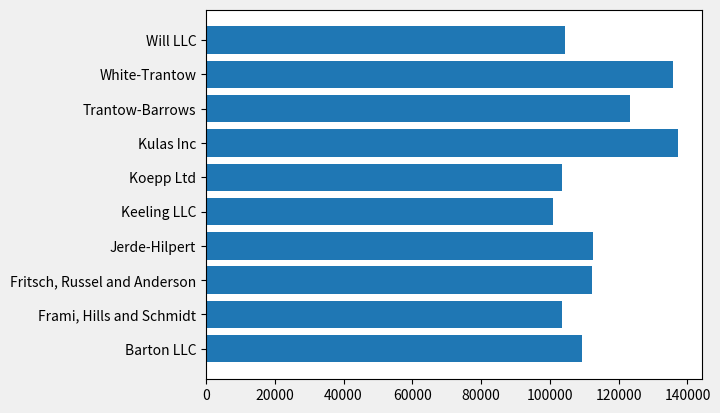
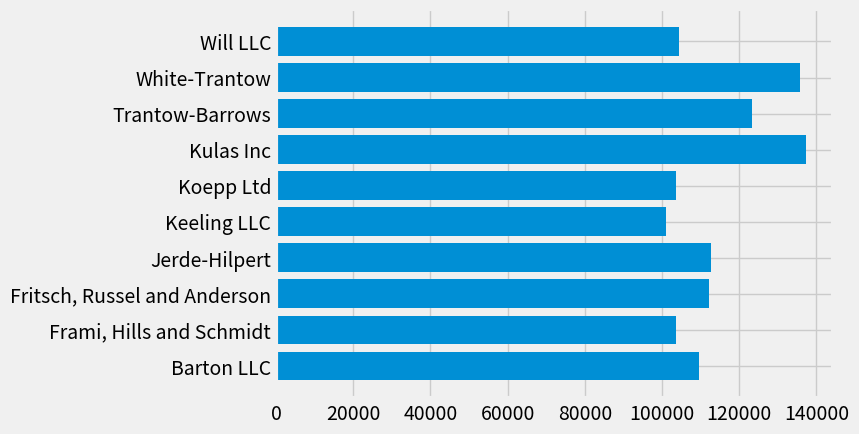
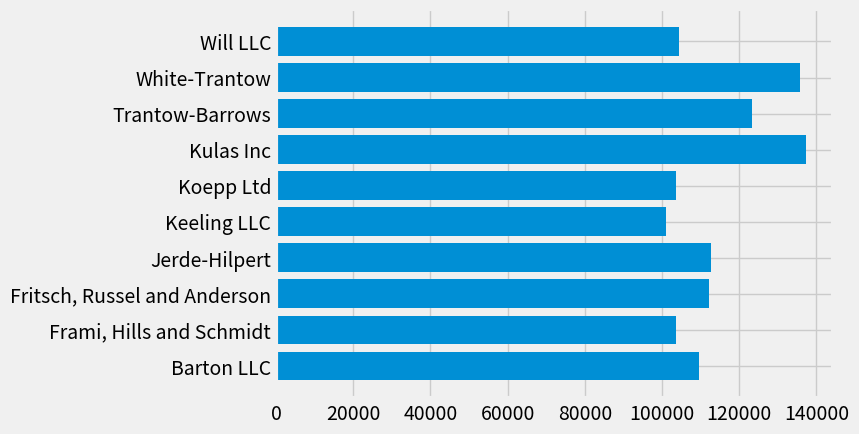
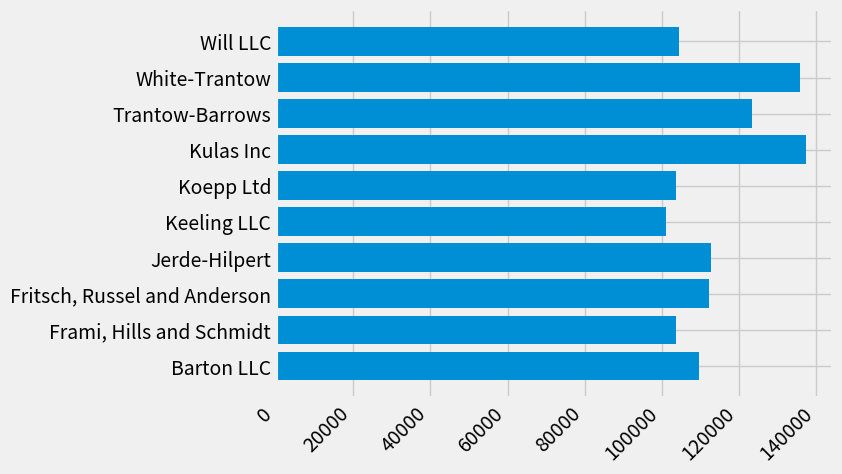
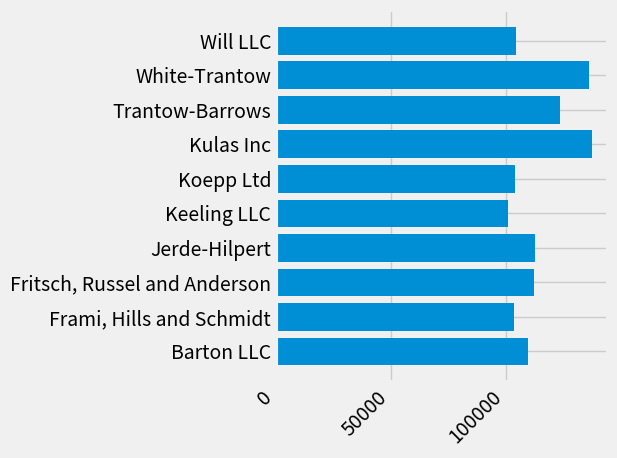
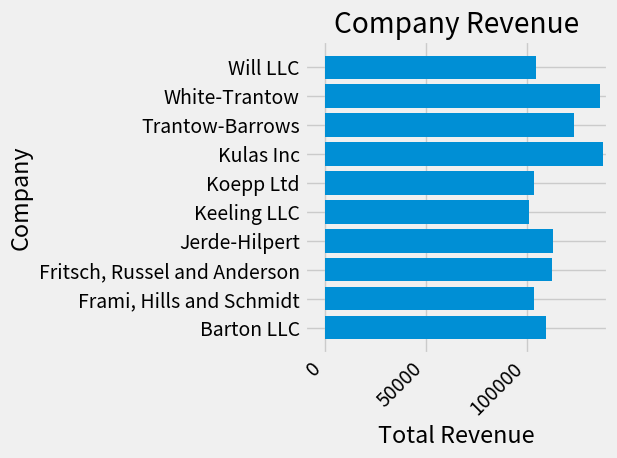
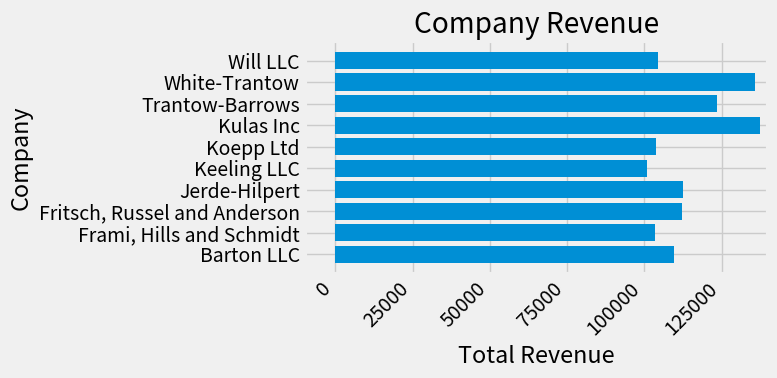
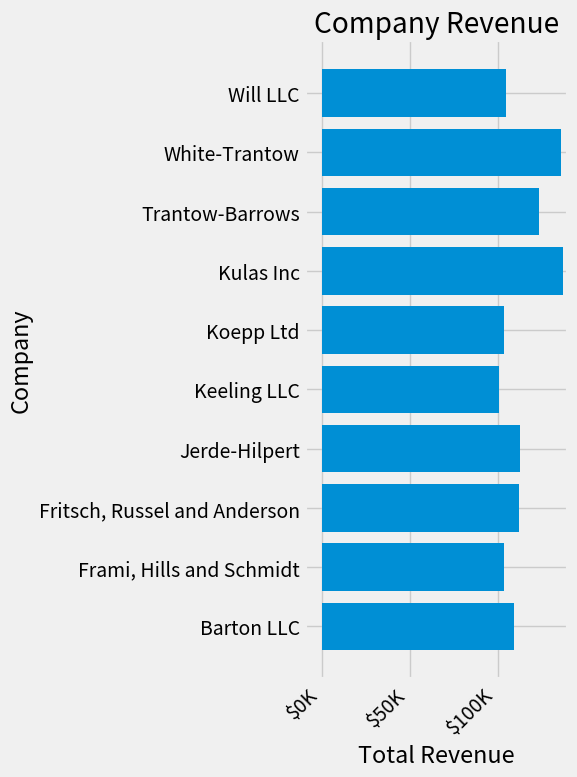
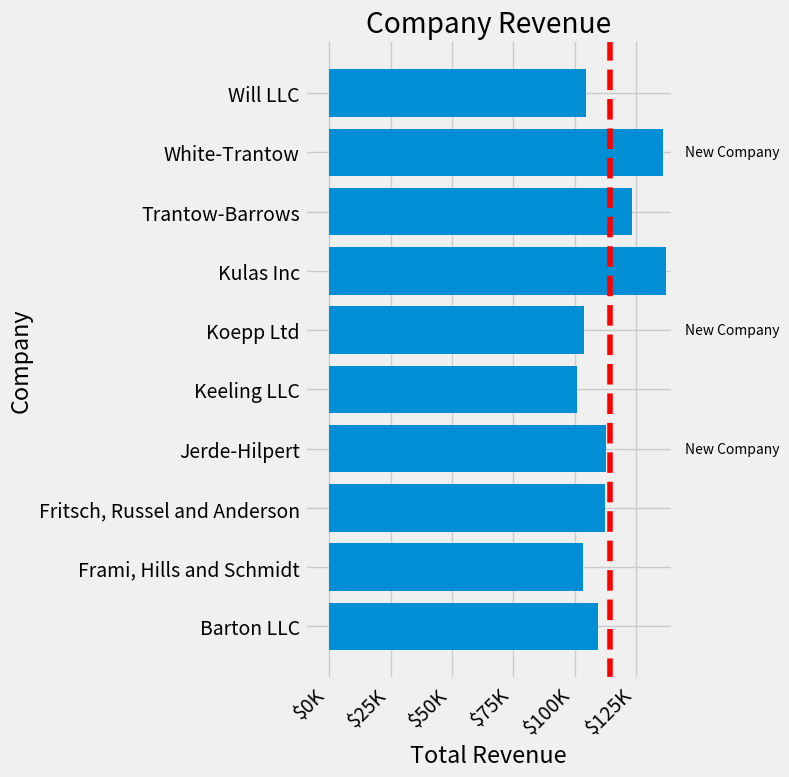

The matplotlib source for these figures, in order:
"""
.. redirect-from:: /tutorials/introductory/lifecycle

=======================
The Lifecycle of a Plot
=======================

This tutorial aims to show the beginning, middle, and end of a single
visualization using Matplotlib. We'll begin with some raw data and
end by saving a figure of a customized visualization. Along the way we try
to highlight some neat features and best-practices using Matplotlib.

.. currentmodule:: matplotlib

.. note::

    This tutorial is based on
    `this excellent blog post
    <https://pbpython.com/effective-matplotlib.html>`_
    by Chris Moffitt. It was transformed into this tutorial by Chris Holdgraf.

A note on the explicit vs. implicit interfaces
==============================================

Matplotlib has two interfaces. For an explanation of the trade-offs between the
explicit and implicit interfaces see :ref:`api_interfaces`.

In the explicit object-oriented (OO) interface we directly utilize instances of
:class:`axes.Axes` to build up the visualization in an instance of
:class:`figure.Figure`.  In the implicit interface, inspired by and modeled on
MATLAB, we use a global state-based interface which is encapsulated in the
:mod:`.pyplot` module to plot to the "current Axes".  See the :ref:`pyplot
tutorials <pyplot_tutorial>` for a more in-depth look at the
pyplot interface.

Most of the terms are straightforward but the main thing to remember
is that:

* The `.Figure` is the final image, and may contain one or more `~.axes.Axes`.
* The `~.axes.Axes` represents an individual plot (not to be confused with
   `~.axis.Axis`, which refers to the x-, y-, or z-axis of a plot).

We call methods that do the plotting directly from the Axes, which gives
us much more flexibility and power in customizing our plot.

.. note::

   In general, use the explicit interface over the implicit pyplot interface
   for plotting.

Our data
========

We'll use the data from the post from which this tutorial was derived.
It contains sales information for a number of companies.

"""

import matplotlib.pyplot as plt

# sphinx_gallery_thumbnail_number = 10
import numpy as np

data = {
    "Barton LLC": 109438.50,
    "Frami, Hills and Schmidt": 103569.59,
    "Fritsch, Russel and Anderson": 112214.71,
    "Jerde-Hilpert": 112591.43,
    "Keeling LLC": 100934.30,
    "Koepp Ltd": 103660.54,
    "Kulas Inc": 137351.96,
    "Trantow-Barrows": 123381.38,
    "White-Trantow": 135841.99,
    "Will LLC": 104437.60,
}
group_data = list(data.values())
group_names = list(data.keys())
group_mean = np.mean(group_data)

# %%
# Getting started
# ===============
#
# This data is naturally visualized as a barplot, with one bar per
# group. To do this with the object-oriented approach, we first generate
# an instance of :class:`figure.Figure` and
# :class:`axes.Axes`. The Figure is like a canvas, and the Axes
# is a part of that canvas on which we will make a particular visualization.
#
# .. note::
#
#    Figures can have multiple Axes on them. For information on how to do this,
#    see the :ref:`Tight Layout tutorial
#    <tight_layout_guide>`.

fig, ax = plt.subplots()

# %%
# Now that we have an Axes instance, we can plot on top of it.

fig, ax = plt.subplots()
ax.barh(group_names, group_data)

# %%
# Controlling the style
# =====================
#
# There are many styles available in Matplotlib in order to let you tailor
# your visualization to your needs. To see a list of styles, we can use
# :mod:`.style`.

print(plt.style.available)

# %%
# You can activate a style with the following:

plt.style.use("fivethirtyeight")

# %%
# Now let's remake the above plot to see how it looks:

fig, ax = plt.subplots()
ax.barh(group_names, group_data)

# %%
# The style controls many things, such as color, linewidths, backgrounds,
# etc.
#
# Customizing the plot
# ====================
#
# Now we've got a plot with the general look that we want, so let's fine-tune
# it so that it's ready for print. First let's rotate the labels on the x-axis
# so that they show up more clearly. We can gain access to these labels
# with the :meth:`axes.Axes.get_xticklabels` method:

fig, ax = plt.subplots()
ax.barh(group_names, group_data)
labels = ax.get_xticklabels()

# %%
# If we'd like to set the property of many items at once, it's useful to use
# the :func:`pyplot.setp` function. This will take a list (or many lists) of
# Matplotlib objects, and attempt to set some style element of each one.

fig, ax = plt.subplots()
ax.barh(group_names, group_data)
labels = ax.get_xticklabels()
plt.setp(labels, rotation=45, horizontalalignment="right")

# %%
# It looks like this cut off some of the labels on the bottom. We can
# tell Matplotlib to automatically make room for elements in the figures
# that we create. To do this we set the ``autolayout`` value of our
# rcParams. For more information on controlling the style, layout, and
# other features of plots with rcParams, see
# :ref:`customizing`.

plt.rcParams.update({"figure.autolayout": True})

fig, ax = plt.subplots()
ax.barh(group_names, group_data)
labels = ax.get_xticklabels()
plt.setp(labels, rotation=45, horizontalalignment="right")

# %%
# Next, we add labels to the plot. To do this with the OO interface,
# we can use the :meth:`.Artist.set` method to set properties of this
# Axes object.

fig, ax = plt.subplots()
ax.barh(group_names, group_data)
labels = ax.get_xticklabels()
plt.setp(labels, rotation=45, horizontalalignment="right")
ax.set(xlim=[-10000, 140000], xlabel="Total Revenue", ylabel="Company", title="Company Revenue")

# %%
# We can also adjust the size of this plot using the :func:`pyplot.subplots`
# function. We can do this with the *figsize* keyword argument.
#
# .. note::
#
#    While indexing in NumPy follows the form (row, column), the *figsize*
#    keyword argument follows the form (width, height). This follows
#    conventions in visualization, which unfortunately are different from those
#    of linear algebra.

fig, ax = plt.subplots(figsize=(8, 4))
ax.barh(group_names, group_data)
labels = ax.get_xticklabels()
plt.setp(labels, rotation=45, horizontalalignment="right")
ax.set(xlim=[-10000, 140000], xlabel="Total Revenue", ylabel="Company", title="Company Revenue")

# %%
# For labels, we can specify custom formatting guidelines in the form of
# functions. Below we define a function that takes an integer as input, and
# returns a string as an output. When used with `.Axis.set_major_formatter` or
# `.Axis.set_minor_formatter`, they will automatically create and use a
# :class:`ticker.FuncFormatter` class.
#
# For this function, the ``x`` argument is the original tick label and ``pos``
# is the tick position.  We will only use ``x`` here but both arguments are
# needed.


def currency(x, pos):
    """The two arguments are the value and tick position"""
    if x >= 1e6:
        s = f"${x*1e-6:1.1f}M"
    else:
        s = f"${x*1e-3:1.0f}K"
    return s


# %%
# We can then apply this function to the labels on our plot. To do this,
# we use the ``xaxis`` attribute of our Axes. This lets you perform
# actions on a specific axis on our plot.

fig, ax = plt.subplots(figsize=(6, 8))
ax.barh(group_names, group_data)
labels = ax.get_xticklabels()
plt.setp(labels, rotation=45, horizontalalignment="right")

ax.set(xlim=[-10000, 140000], xlabel="Total Revenue", ylabel="Company", title="Company Revenue")
ax.xaxis.set_major_formatter(currency)

# %%
# Combining multiple visualizations
# =================================
#
# It is possible to draw multiple plot elements on the same instance of
# :class:`axes.Axes`. To do this we simply need to call another one of
# the plot methods on that Axes object.

fig, ax = plt.subplots(figsize=(8, 8))
ax.barh(group_names, group_data)
labels = ax.get_xticklabels()
plt.setp(labels, rotation=45, horizontalalignment="right")

# Add a vertical line, here we set the style in the function call
ax.axvline(group_mean, ls="--", color="r")

# Annotate new companies
for group in [3, 5, 8]:
    ax.text(145000, group, "New Company", fontsize=10, verticalalignment="center")

# Now we move our title up since it's getting a little cramped
ax.title.set(y=1.05)

ax.set(xlim=[-10000, 140000], xlabel="Total Revenue", ylabel="Company", title="Company Revenue")
ax.xaxis.set_major_formatter(currency)
ax.set_xticks([0, 25e3, 50e3, 75e3, 100e3, 125e3])
fig.subplots_adjust(right=0.1)

plt.show()

# %%
# Saving our plot
# ===============
#
# Now that we're happy with the outcome of our plot, we want to save it to
# disk. There are many file formats we can save to in Matplotlib. To see
# a list of available options, use:

print(fig.canvas.get_supported_filetypes())

# %%
# We can then use the :meth:`figure.Figure.savefig` in order to save the figure
# to disk. Note that there are several useful flags we show below:
#
# * ``transparent=True`` makes the background of the saved figure transparent
#   if the format supports it.
# * ``dpi=80`` controls the resolution (dots per square inch) of the output.
# * ``bbox_inches="tight"`` fits the bounds of the figure to our plot.

# Uncomment this line to save the figure.
# fig.savefig('sales.png', transparent=False, dpi=80, bbox_inches="tight")
